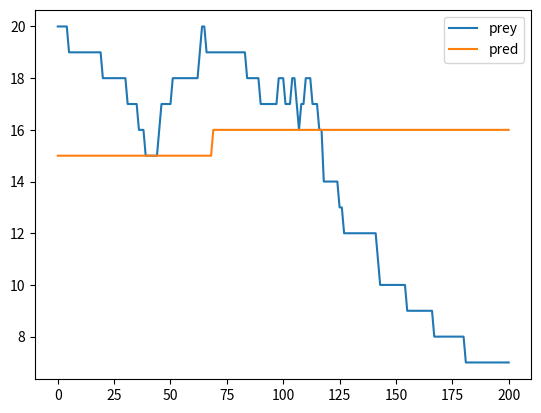

Reproduce this figure in Python.
# loosely inspired by https://codereview.stackexchange.com/questions/230311/predator-prey-simulation

import numpy as np
import matplotlib.pyplot as plt

UP = 0
DOWN = 1
LEFT = 2
RIGHT = 3
STAY = 4

prey_newborn = 0.4
pred_newborn = 0.1


class Animal(object):
    def __init__(self, x_0, y_0, species):
        self.life = 100
        self.x = x_0
        self.y = y_0
        self.species = species
        self.alive = True

    def die(self):
        self.alive = False

    def move(self, direction, grid_x, grid_y):
        if direction == LEFT:
            self.x += 1 if self.x > 0 else -1
        if direction == RIGHT:
            self.x -= 1 if self.x < grid_x -1 else -1
        if direction == UP:
            self.y += 1 if self.y < grid_y -1 else -1
        if direction == DOWN:
            self.y -= 1 if self.y > 0 else -1
        return self.x, self.y
            

def draw_grid(x_length, y_length):
    x_coords = np.arange(x_length)
    y_coords = np.arange(y_length)
    coords = np.transpose([np.tile(x_coords, len(y_coords)), np.repeat(y_coords, len(x_coords))])
    return coords


def populate_grid(grid_coords, num_prey, num_pred):
    rand_coords = np.random.permutation(grid_coords)
    prey_coords = rand_coords[:num_prey]
    pred_coords = rand_coords[num_prey:(num_prey + num_pred)]

    preys, preds = [], []

    for (x, y) in prey_coords:
        preys.append(Animal(x_0=x, y_0=y, species="prey"))
    for (x, y) in pred_coords:
        preds.append(Animal(x_0=x, y_0=y, species="pred"))

    return preys, preds

def animal_step(animal, grid_x, grid_y):
    animal_grid = {}
    directions = np.random.randint(0, 5, size=len(animal))
    for animal, direction in zip(animal, directions):
        pos = animal.move(direction, grid_x, grid_y)
        if pos not in animal_grid:
            animal_grid[pos] = 1
        else:
            animal_grid[pos] += 1
    return animal_grid

def interact(preys, preds, prey_grid, pred_grid):
    # If no preds, 2 prey reproduce wp. prey_newborn
    for coords, prey_here in prey_grid.items():
        if prey_here >= 2:
            if coords not in pred_grid:
                births = np.random.binomial(np.floor(prey_here / 2), prey_newborn)
                for _ in range(births):
                    preys.append(Animal(x_0=coords[0], y_0=coords[1], species="prey"))

    # If preds and prey at the same location, each prey dies wp. pred/(prey + pred)
    # If multiple preds, 2 preds reproduce wp. pred_newborn
    for coords, pred_here in pred_grid.items():
        if coords in prey_grid:
            # deaths = np.random.binomial(prey_grid[coords], pred_here/(prey_grid[coords] + pred_here))
            deaths = prey_grid[coords]
            
            # Kill off the prey
            for _ in range(deaths):
                for prey in preys:
                    if prey.x == coords[0] and prey.y == coords[1] and prey.alive:
                        prey.die()

        if pred_here >= 2:
            births = np.random.binomial(np.floor(pred_here / 2), pred_newborn)
            for _ in range(births):
                preds.append(Animal(x_0=coords[0], y_0=coords[1], species="pred"))

    return preys, preds

def remove_dead(preys, preds):
    return [prey for prey in preys if prey.alive], [pred for pred in preds if pred.alive]

def main(steps, grid_x, grid_y, init_prey, init_pred):
    coords = draw_grid(grid_x, grid_y)
    preys, preds = populate_grid(coords, init_prey, init_pred)
    num_preys, num_preds = [init_prey], [init_pred]
    for _ in range(steps):
        prey_grid = animal_step(preys, grid_x, grid_y)
        pred_grid = animal_step(preds, grid_x, grid_y)
        preys, preds = interact(preys, preds, prey_grid, pred_grid)
        preys, preds = remove_dead(preys, preds)
        num_preys.append(len(preys))
        num_preds.append(len(preds))

        if _ % 10 == 0:
            print(_)

    plt.plot(np.arange(steps+1), num_preys, label="prey")
    plt.plot(np.arange(steps+1), num_preds, label="pred")
    plt.legend()
    plt.show()


if __name__ == '__main__':
    main(steps=200, grid_x=30, grid_y=30, init_prey=20, init_pred=15)